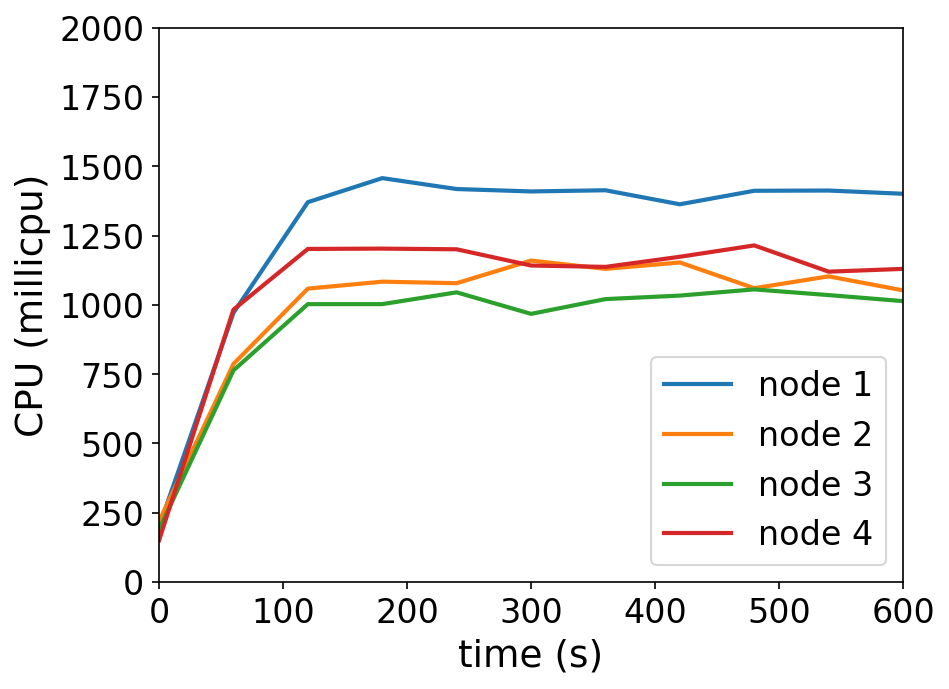

The file beside this chart, header and first rows:
timestamp, ppgcc-m02_pod_amount, ppgcc-m02_memory, ppgcc-m02_cpu, ppgcc-m03_pod_amount, ppgcc-m03_memory, ppgcc-m03_cpu, ppgcc-m04_pod_amount, ppgcc-m04_memory, ppgcc-m04_cpu, ppgcc-m05_pod_amount, ppgcc-m05_memory, ppgcc-m05_cpu
0, 10, 1079508, 199534694, 10, 1085840, 219272439, 10, 1095548, 189825733, 10, 1078380, 150635638
60, 10, 1123596, 971089916, 10, 1122008, 786947220, 10, 1131716, 763699451, 10, 1118376, 982843763
120, 10, 1128216, 1370483273, 10, 1119368, 1058707542, 10, 1133828, 1002704805, 10, 1117848, 1201876376
180, 10, 1129932, 1457254075, 10, 1123856, 1083751168, 10, 1136864, 1002708610, 10, 1119168, 1202969062
240, 10, 1129404, 1417903935, 10, 1125044, 1078234203, 10, 1135016, 1045260464, 10, 1124580, 1200567357
300, 10, 1132968, 1409269832, 10, 1129136, 1159892547, 10, 1134752, 967561869, 10, 1121808, 1142003707
360, 10, 1136004, 1413466110, 10, 1127156, 1129888621, 10, 1136336, 1020850858, 10, 1118508, 1137103758
420, 10, 1132440, 1362876020, 10, 1123988, 1153029162, 10, 1138976, 1033533095, 10, 1121016, 1173570998
480, 10, 1131912, 1411653496, 10, 1123460, 1060216711, 10, 1140956, 1055880162, 10, 1123128, 1214506577
540, 10, 1133760, 1412535652, 10, 1129004, 1102931000, 10, 1139504, 1035345327, 10, 1124184, 1119854700
600, 10, 1134420, 1400792032, 10, 1126760, 1052364483, 10, 1138712, 1013566948, 10, 1123788, 1129872231
